Image classification data set "dataset2-predictions" (afinch99/Blood-Cell-Classification on GitHub). Class labels (4): eosinophil, lymphocyte, monocyte, neutrophil.

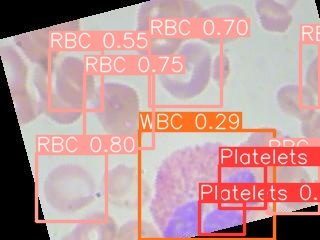
Label: eosinophil

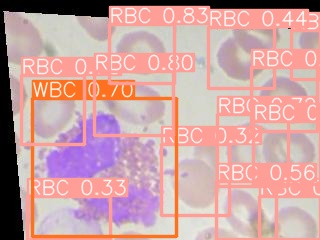
Label: eosinophil

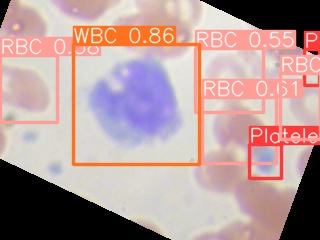
Label: monocyte

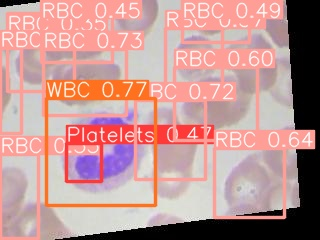
Label: neutrophil

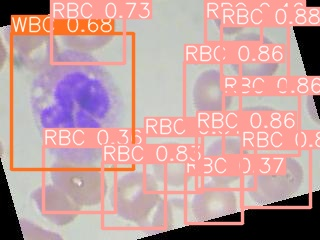
Label: neutrophil

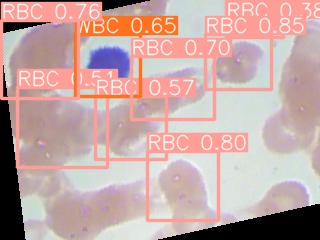
Label: lymphocyte
